Run: headless pygame with SDL's dummy video driver; simulated clock (each Clock.tick advances the game by its frame time, no real sleeping); random seed 0; keys injected as events and as key.get_pressed() state; no mouse input.
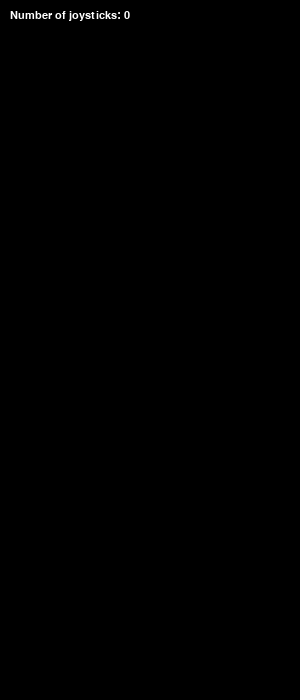
Frame 1 of 4 · flips 1–60 · no input
Frame 2 of 4 · flips 61–180 · tapped SPACE, RETURN · held RIGHT (→), D · screen unchanged from frame 1, image omitted
Frame 3 of 4 · flips 181–300 · held DOWN (↓), S · screen unchanged from frame 2, image omitted
Frame 4 of 4 · flips 301–420 · held LEFT (←), A, UP (↑), W · screen unchanged from frame 3, image omitted

The pygame program that drew these frames:

# libraries you may need to install with pip
import pygame # https://www.pygame.org/docs/ref/joystick.html I took this code from here.

# Define some colors
BLACK		= (	 0,	 0,	 0)
WHITE		= ( 255, 255, 255)

# This is a simple class that will help us print to the screen
# It has nothing to do with the joysticks, just outputting the
# information.
class TextPrint:
		def __init__(self):
				self.reset()
				self.font = pygame.font.SysFont('Calibri', 17, bold=False, italic=False)
		def print(self, screen, textString):
				textBitmap = self.font.render(textString, True, WHITE)
				screen.blit(textBitmap, [self.x, self.y])
				self.y += self.line_height
		def reset(self):
				self.x = 10
				self.y = 10
				self.line_height = 15
		def indent(self):
				self.x += 10
		def unindent(self):
				self.x -= 10

pygame.init()
 
size = [300, 700] # screen size [width,height]
screen = pygame.display.set_mode(size)
pygame.display.set_caption("tester")
done = False #Loop until the user clicks the close button.
clock = pygame.time.Clock() # Used to manage how fast the screen updates
pygame.joystick.init() # Initialize the joysticks
textPrint = TextPrint() # Get ready to print

# -------- Main Program Loop -----------
while done==False:
		# EVENT PROCESSING STEP
		for event in pygame.event.get(): # User did something
				if event.type == pygame.QUIT: # If user clicked close
						done=True # Flag that we are done so we exit this loop					
 
		# DRAWING STEP
		# First, clear the screen to white. Don't put other drawing commands
		# above this, or they will be erased with this command.
		screen.fill(BLACK)
		textPrint.reset()

		# Get count of joysticks
		joystick_count = pygame.joystick.get_count()

		textPrint.print(screen, "Number of joysticks: {}".format(joystick_count) )
		textPrint.indent()
		
		slew=0
		trolley=0
		hook=0
		
		# For each joystick:
		for i in range(joystick_count):
			pad = pygame.joystick.Joystick(i)
			pad.init()
	
			textPrint.print(screen, "Joystick {}".format(i) )
			textPrint.indent()
	
			# Get the name from the OS for the controller/joystick
			name = pad.get_name()
			textPrint.print(screen, "Joystick name: {}".format(name) )
			
			# Usually axis run in pairs, up/down for one, and left/right for
			# the other.
			axes = pad.get_numaxes()
			textPrint.print(screen, "Number of axes: {}".format(axes) )
			textPrint.indent()
			
			for i in range( axes ):
					axis = pad.get_axis( i )
					textPrint.print(screen, "Axis {} value: {:>6.3f}".format(i, axis) )
			textPrint.unindent()
					
			buttons = pad.get_numbuttons()
			textPrint.print(screen, "Number of buttons: {}".format(buttons) )
			textPrint.indent()

			for i in range( buttons ):
					button = pad.get_button( i )
					textPrint.print(screen, "Button {:>2} value: {}".format(i,button) )
			textPrint.unindent()
					
			# Hat switch. All or nothing for direction, not like joysticks.
			# Value comes back in an array.
			hats = pad.get_numhats()
			textPrint.print(screen, "Number of hats: {}".format(hats) )
			textPrint.indent()

			for i in range( hats ):
					hat = pad.get_hat( i )
					textPrint.print(screen, "Hat {} value: {}".format(i, str(hat)) )
			textPrint.unindent()
			textPrint.unindent()
		
		# ALL CODE TO DRAW SHOULD GO ABOVE THIS COMMENT
		
		# Go ahead and update the screen with what we've drawn.
		pygame.display.flip()
		
		# Limit to 20 frames per second
		clock.tick(20)
		
# Close the window and quit.
# If you forget this line, the program will 'hang'
# on exit if running from IDLE.
pygame.quit ()
